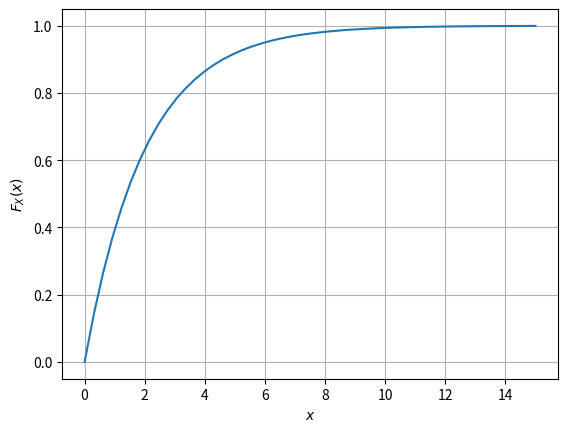

Recreate this plot in Python. (Note: this script raises an exception after producing the figure.)
#Importing numpy, scipy, mpmath and pyplot
import numpy as np
import matplotlib.pyplot as plt

#if using termux
#import subprocess
#import shlex
#end if


max_range=50
max_lim=15.0
x = np.linspace(0,max_lim,max_range)    #points on the x axis
simlen = int(1e6) #number of samples
err = [] #declaring probability list
pdf = [] #declaring pdf list
x1 = np.random.normal(0, 1, simlen)
x2 = np.random.normal(0, 1, simlen)
v = x1**2 + x2**2

for i in range(0,max_range):
	err_ind = np.nonzero(v < x[i]) #checking probability condition
	err_n = np.size(err_ind) #computing the probability
	err.append(err_n/simlen) #storing the probability values in a list
	
pdf = np.gradient(err, x, edge_order=2)

plt.plot(x.T,err)   #plotting the CDF
plt.grid()          #creating the grid
plt.xlabel('$x$')
plt.ylabel('$F_X(x)$')

plt.savefig('../../figs/chisq_cdf.pdf')
plt.savefig('../../figs/chisq_cdf.png')

plt.show()
plt.close()
	
plt.plot(x,pdf)             # plotting estimated PDF
plt.grid() #creating the grid
plt.xlabel('$x_i$')
plt.ylabel('$p_X(x_i)$')

plt.savefig('../../figs/chisq_pdf.pdf')
plt.savefig('../../figs/chisq_pdf.png')

plt.show()


